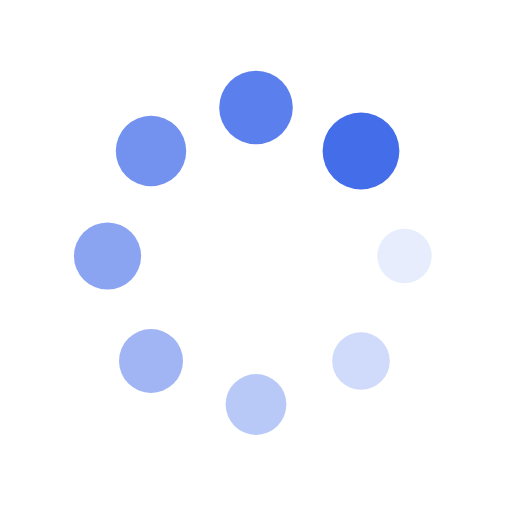
t = 0.00 s
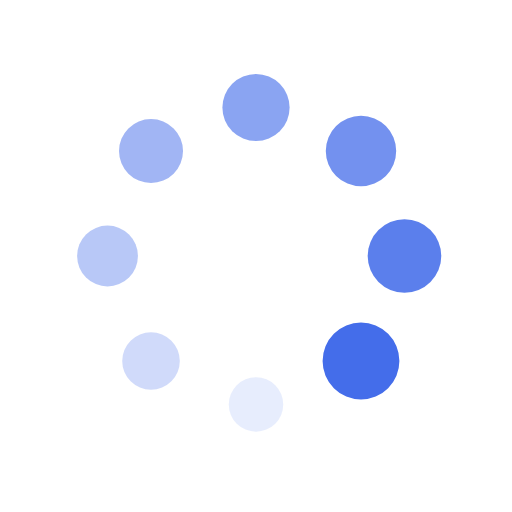
t = 0.25 s
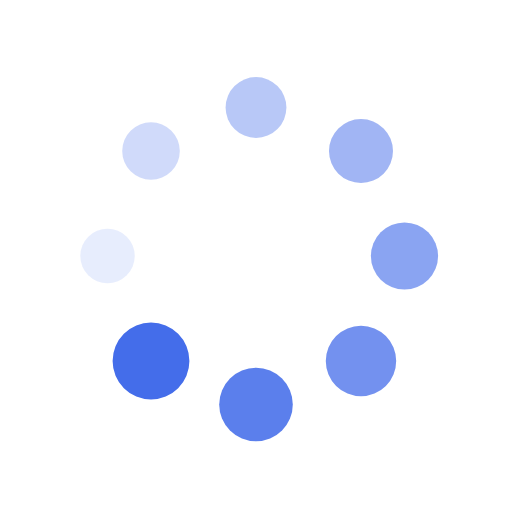
t = 0.50 s
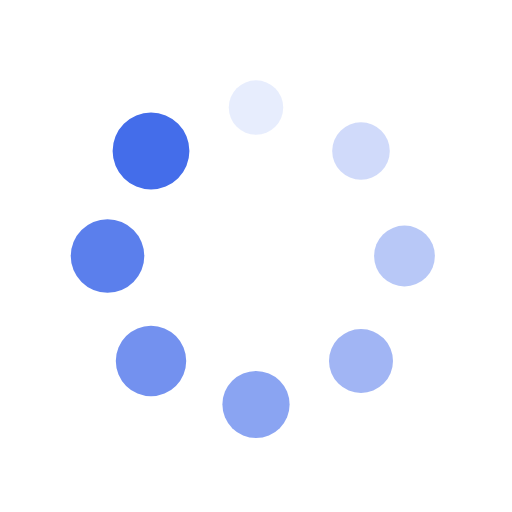
t = 0.75 s

The animated SVG that drew these frames (rendered in a browser with its animation timeline set to each time). Animation: 16 SMIL elements (animate=8,animateTransform=8); one cycle of 1.00 s, repeats indefinitely.

<?xml version="1.0" encoding="utf-8"?>
<svg xmlns="http://www.w3.org/2000/svg" xmlns:xlink="http://www.w3.org/1999/xlink" style="margin: auto; background: rgb(255, 255, 255); display: block; shape-rendering: auto;" width="200px" height="200px" viewBox="0 0 100 100" preserveAspectRatio="xMidYMid">
<g transform="translate(79,50)">
<g transform="rotate(0)">
<circle cx="0" cy="0" r="5" fill="#446dea" fill-opacity="1">
  <animateTransform attributeName="transform" type="scale" begin="-0.875s" values="1.5 1.5;1 1" keyTimes="0;1" dur="1s" repeatCount="indefinite"></animateTransform>
  <animate attributeName="fill-opacity" keyTimes="0;1" dur="1s" repeatCount="indefinite" values="1;0" begin="-0.875s"></animate>
</circle>
</g>
</g><g transform="translate(70.50609665440987,70.50609665440987)">
<g transform="rotate(45)">
<circle cx="0" cy="0" r="5" fill="#446dea" fill-opacity="0.875">
  <animateTransform attributeName="transform" type="scale" begin="-0.75s" values="1.5 1.5;1 1" keyTimes="0;1" dur="1s" repeatCount="indefinite"></animateTransform>
  <animate attributeName="fill-opacity" keyTimes="0;1" dur="1s" repeatCount="indefinite" values="1;0" begin="-0.75s"></animate>
</circle>
</g>
</g><g transform="translate(50,79)">
<g transform="rotate(90)">
<circle cx="0" cy="0" r="5" fill="#446dea" fill-opacity="0.75">
  <animateTransform attributeName="transform" type="scale" begin="-0.625s" values="1.5 1.5;1 1" keyTimes="0;1" dur="1s" repeatCount="indefinite"></animateTransform>
  <animate attributeName="fill-opacity" keyTimes="0;1" dur="1s" repeatCount="indefinite" values="1;0" begin="-0.625s"></animate>
</circle>
</g>
</g><g transform="translate(29.493903345590123,70.50609665440987)">
<g transform="rotate(135)">
<circle cx="0" cy="0" r="5" fill="#446dea" fill-opacity="0.625">
  <animateTransform attributeName="transform" type="scale" begin="-0.5s" values="1.5 1.5;1 1" keyTimes="0;1" dur="1s" repeatCount="indefinite"></animateTransform>
  <animate attributeName="fill-opacity" keyTimes="0;1" dur="1s" repeatCount="indefinite" values="1;0" begin="-0.5s"></animate>
</circle>
</g>
</g><g transform="translate(21,50)">
<g transform="rotate(180)">
<circle cx="0" cy="0" r="5" fill="#446dea" fill-opacity="0.5">
  <animateTransform attributeName="transform" type="scale" begin="-0.375s" values="1.5 1.5;1 1" keyTimes="0;1" dur="1s" repeatCount="indefinite"></animateTransform>
  <animate attributeName="fill-opacity" keyTimes="0;1" dur="1s" repeatCount="indefinite" values="1;0" begin="-0.375s"></animate>
</circle>
</g>
</g><g transform="translate(29.493903345590116,29.493903345590123)">
<g transform="rotate(225)">
<circle cx="0" cy="0" r="5" fill="#446dea" fill-opacity="0.375">
  <animateTransform attributeName="transform" type="scale" begin="-0.25s" values="1.5 1.5;1 1" keyTimes="0;1" dur="1s" repeatCount="indefinite"></animateTransform>
  <animate attributeName="fill-opacity" keyTimes="0;1" dur="1s" repeatCount="indefinite" values="1;0" begin="-0.25s"></animate>
</circle>
</g>
</g><g transform="translate(49.99999999999999,21)">
<g transform="rotate(270)">
<circle cx="0" cy="0" r="5" fill="#446dea" fill-opacity="0.25">
  <animateTransform attributeName="transform" type="scale" begin="-0.125s" values="1.5 1.5;1 1" keyTimes="0;1" dur="1s" repeatCount="indefinite"></animateTransform>
  <animate attributeName="fill-opacity" keyTimes="0;1" dur="1s" repeatCount="indefinite" values="1;0" begin="-0.125s"></animate>
</circle>
</g>
</g><g transform="translate(70.50609665440987,29.493903345590116)">
<g transform="rotate(315)">
<circle cx="0" cy="0" r="5" fill="#446dea" fill-opacity="0.125">
  <animateTransform attributeName="transform" type="scale" begin="0s" values="1.5 1.5;1 1" keyTimes="0;1" dur="1s" repeatCount="indefinite"></animateTransform>
  <animate attributeName="fill-opacity" keyTimes="0;1" dur="1s" repeatCount="indefinite" values="1;0" begin="0s"></animate>
</circle>
</g>
</g>
<!-- [ldio] generated by https://loading.io/ --></svg>
